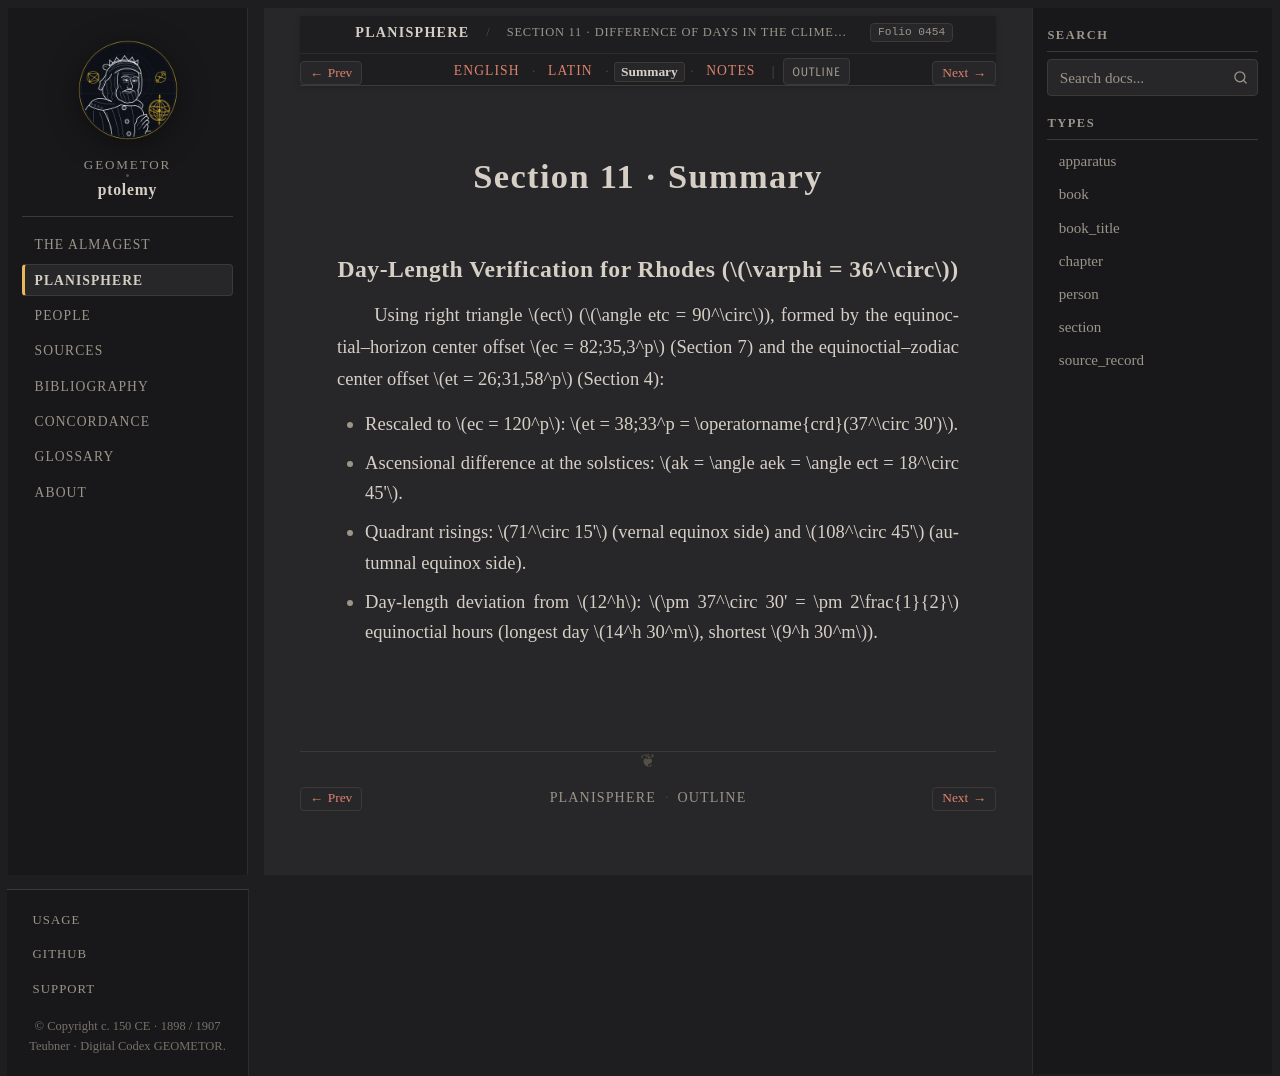

repository: geometor/ptolemy · page: planisphaerium/prop_11/summary.html · generator: sphinx

:order: 11
:type: section
:book: Planisphaerium
:title: Section 11 · Summary
:folio: heiberg_1907_opera_minora_vol2:0454

.. _planisphaerium-prop-11-summary:

Section 11 · Summary
====================

Day-Length Verification for Rhodes (:math:`\varphi = 36^\circ`)
---------------------------------------------------------------

Using right triangle :math:`ect` (:math:`\angle etc = 90^\circ`), formed by the equinoctial–horizon center offset :math:`ec = 82;35,3^p` (Section 7) and the equinoctial–zodiac center offset :math:`et = 26;31,58^p` (Section 4):

- Rescaled to :math:`ec = 120^p`: :math:`et = 38;33^p = \operatorname{crd}(37^\circ 30')`.
- Ascensional difference at the solstices: :math:`ak = \angle aek = \angle ect = 18^\circ 45'`.
- Quadrant risings: :math:`71^\circ 15'` (vernal equinox side) and :math:`108^\circ 45'` (autumnal equinox side).
- Day-length deviation from :math:`12^h`: :math:`\pm 37^\circ 30' = \pm 2\frac{1}{2}` equinoctial hours (longest day :math:`14^h 30^m`, shortest :math:`9^h 30^m`).
